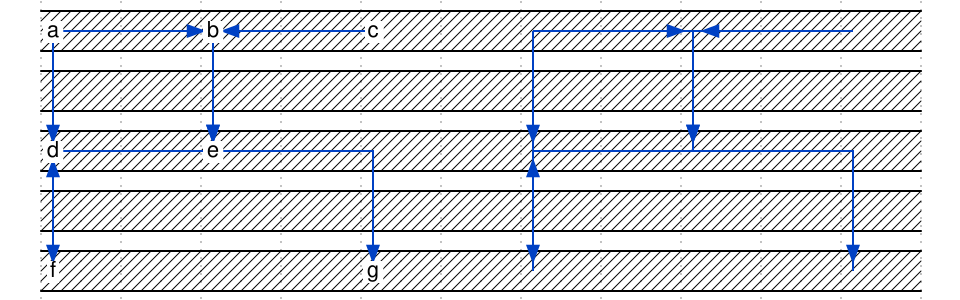

Reproduce this timing diagram as a WaveDrom spec.

{
    signal: [
        { wave: "x..........", node: "a.b.c.A.B.C" },
        { wave: "x.........." },
        { wave: "x..........", node: "d.e...D.E.." },
        { wave: "x.........." },
        { wave: "x..........", node: "f...g.F...G" },
    ],
    edge: [
		"a-|>e", "A-|>E",
		"e-|>g", "E-|>G",

		"c-|>e", "C-|>E",
		"e-|>f", "E-|>F",

		"a-|>b", "A-|>B",
		"c-|>b", "C-|>B",

		"a-|>d", "A-|>D",
		"f-|>d", "F-|>D",
    ]
}